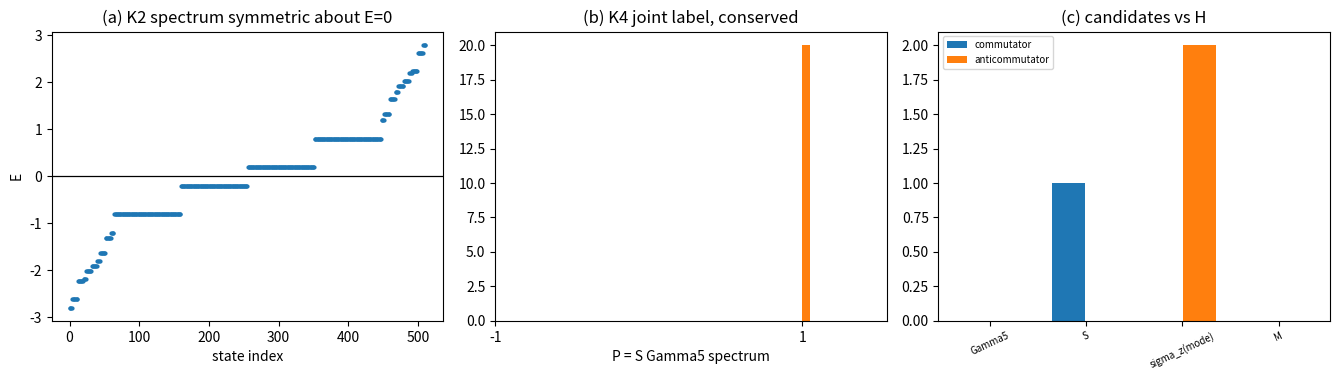

Generate this figure with matplotlib: (Note: this script raises an exception after producing the figure.)
# -*- coding: utf-8 -*-
r"""第 495 条：D4 区分量的判定（K1 至 K4）。

依据 e47438e 的降级结论：D4 缺的是把 Gamma5 两支分开的物理量。本条检验三个候选
区分量，并给出唯一可行的读法。

模型（沿用第 494 条的 2+1 维 8 分量结构）：
  H = kappa sigma_z (x) I + I (x) H_sp
  H_sp = m gamma^0 (x) I - i gamma^1 (x) D1 - i gamma^2 (x) D2
  格点 N x N 周期，N in {6, 8}

候选区分量：
  模态因子   Z_mode = sigma_z (x) I        守恒（不同张量因子）
  畴壁 Z2   S = J-flip，即两 Weyl 分量的相对符号，S^2 = I
  乘积       M = i S Gamma5

判据：
  K1 Gamma5 与 H 的反对易，及两支能量反号
  K2 谱关于 E=0 对称、两扇区简并度相等、无零模
  K3 模态因子守恒但与 Gamma5 反对易，不能作区分量
  K4 畴壁 Z2 标签与 H 反对易故非守恒，其乘积 M 守恒但是联合标签
"""
import io
import sys

import numpy as np
import matplotlib
matplotlib.use("Agg")
import matplotlib.pyplot as plt

C_H = 1.0
KAPPA = 0.3
M0 = 0.5
NS = [6, 8]
TOL = 1e-8

FIG = r"D:/software/TianXingFC/images/d4_separator.png"

I2 = np.eye(2, dtype=complex)
I4 = np.eye(4, dtype=complex)
SX = np.array([[0, 1], [1, 0]], dtype=complex)
SY = np.array([[0, -1j], [1j, 0]], dtype=complex)
SZ = np.array([[1, 0], [0, -1]], dtype=complex)
Z2 = np.zeros((2, 2), dtype=complex)
G0 = np.block([[Z2, I2], [I2, Z2]])   # 与第 494 条同基，勿改
G1 = np.block([[Z2, SZ], [-SZ, Z2]])
G2 = np.block([[Z2, SX], [-SX, Z2]])
G3 = np.block([[Z2, SY], [-SY, Z2]])
G5 = 1j * G0 @ G1 @ G2 @ G3
SF = np.block([[-I2, Z2], [Z2, I2]])


def shift2(n, axis):
    S = np.zeros((n * n, n * n), dtype=complex)
    idx = np.arange(n * n)
    i, j = idx // (n * n), idx % n
    for a in range(n * n):
        c = [int(i[a]), int(j[a])]
        c[axis] = (c[axis] + 1) % n
        S[a, c[0] * n + c[1]] = 1.0
    return S


def H_sp(n, m=M0):
    D1 = -1j * (shift2(n, 0) - shift2(n, 0).T) / 2.0
    D2 = -1j * (shift2(n, 1) - shift2(n, 1).T) / 2.0
    # D1、D2 已是 n^2 x n^2 的二维格点算符，无需再与单位阵作 Kronecker 积
    return (m * np.kron(G0, np.eye(n * n))
            - 1j * np.kron(G1, D1)
            - 1j * np.kron(G2, D2))


def H_full(n, m=M0):
    Hs = H_sp(n, m)
    return np.kron(KAPPA * SZ, np.eye(Hs.shape[0])) + np.kron(I2, Hs)


def ac(a, b):
    return float(np.max(np.abs(a @ b + b @ a)))


def main():
    out, ok = [], []
    n = NS[-1]
    hs = H_sp(n)
    g5s = np.kron(G5, np.eye(n * n))
    sf = np.kron(SF, np.eye(n * n))
    zm = np.kron(SZ, np.eye(hs.shape[0]))
    g5f = np.kron(I2, g5s)
    mf = np.kron(I2, np.kron(SF @ G5, np.eye(n * n)))   # P = S Gamma5（该基下 S 与 Gamma5 对易）
    Hf = H_full(n)

    out.append("=== 冒烟 ===")
    out.append("dim %d, H herm dev %.2e" % (Hf.shape[0], np.max(np.abs(Hf - Hf.conj().T))))
    out.append("S: herm %.1e  S^2-I %.1e" % (np.max(np.abs(sf - sf.conj().T)),
                                              np.max(np.abs(sf @ sf - np.eye(hs.shape[0])))))
    out.append("P = S Gamma5: herm %.1e  P^2-I %.1e"
               % (np.max(np.abs(mf - mf.conj().T)),
                  np.max(np.abs(mf @ mf - np.eye(Hf.shape[0])))))
    sq = [float(np.trace(G @ G).real) / 4 for G in (G0, G1, G2, G3)]
    out.append("gamma squares (expect +1 -1 -1 -1): %s" % ["%+.0f" % v for v in sq])
    out.append("Gamma5 anticommutators: %s"
               % ["%.0e" % np.max(np.abs(G5 @ G + G @ G5)) for G in (G0, G1, G2, G3)])
    out.append("  (basis locked to the 494 round; a drift here invalidates S and M)")

    out.append("")
    out.append("=== K1 Gamma5 与 H 的反对易及两支能量反号 ===")
    a1 = ac(g5s, hs)
    ev, V = np.linalg.eigh(hs)
    swap = 0.0
    for k in range(ev.size):
        if ev[k] <= 1e-9:
            continue
        w = g5s @ V[:, k]
        nw = np.linalg.norm(w)
        if nw < 1e-12:
            continue
        swap = max(swap, float(np.max(np.abs(hs @ (w / nw) + ev[k] * (w / nw)))))
    out.append("  {Gamma5, H_sp} = %.3e" % a1)
    out.append("  Gamma5 maps a +E state to -E: max|H w + E w| = %.3e" % swap)
    k1 = a1 < TOL and swap < TOL
    ok.append(k1)
    out.append("K1 %s" % ("PASS" if k1 else "FAIL"))

    out.append("")
    out.append("=== K2 谱对称、两扇区简并度、无零模 ===")
    evf = np.linalg.eigvalsh(Hf)
    evf2, Vf = np.linalg.eigh(Hf)
    sym = float(np.max(np.abs(evf + evf[::-1])))
    npos = int(np.sum(evf > 1e-9))
    nneg = int(np.sum(evf < -1e-9))
    zero = int(np.sum(np.abs(evf) < 1e-9))
    out.append("  max|E_i + E_{N-i}| = %.3e" % sym)
    out.append("  positive-E states %d, negative-E states %d, zero-mode %d" % (npos, nneg, zero))
    k2 = sym < TOL and npos == nneg and zero == 0
    ok.append(k2)
    out.append("  the two branches are the E>0 and E<0 sectors, equal in number")
    out.append("K2 %s" % ("PASS" if k2 else "FAIL"))

    out.append("")
    out.append("=== K3 模态因子：守恒但与 Gamma5 反对易 ===")
    c3 = float(np.max(np.abs(zm @ Hf - Hf @ zm)))
    a3 = ac(zm, g5f)
    out.append("  [sigma_z (x) I, H_full] = %.3e  (conserved)" % c3)
    out.append("  {sigma_z (x) I, Gamma5} = %.3e" % a3)
    k3 = c3 < TOL and a3 > 0.5
    ok.append(k3)
    out.append("  -> the mode factor is conserved but anticommutes with Gamma5, so no state is a")
    out.append("     simultaneous eigenstate of both; it cannot separate the two branches.")
    out.append("K3 %s" % ("PASS" if k3 else "FAIL"))

    out.append("")
    out.append("=== K4 畴壁 Z2 标签与乘积 ===")
    a4 = ac(sf, hs)
    c4 = float(np.max(np.abs(sf @ hs - hs @ sf)))
    a4b = ac(sf, g5s)
    c4m = float(np.max(np.abs(mf @ Hf - Hf @ mf)))
    c4s = float(np.max(np.abs(sf @ g5s - g5s @ sf)))
    c4p = float(np.max(np.abs(mf @ g5f - g5f @ mf)))
    evf2, Vf = np.linalg.eigh(Hf)
    out.append("  {S, H_sp} = %.3e   [S, H_sp] = %.3e   (S anticommutes with H)" % (a4, c4))
    out.append("  [S, Gamma5] = %.3e   (S commutes with Gamma5 in this basis)" % c4s)
    out.append("  P = S Gamma5: [P, H_full] = %.3e   [P, Gamma5] = %.3e" % (c4m, c4p))
    combo = {}
    for k in range(evf.size):
        v = Vf[:, k]
        key = (1 if complex(v.conj() @ mf @ v).real > 0 else -1,
               1 if complex(v.conj() @ g5f @ v).real > 0 else -1)
        combo[key] = combo.get(key, 0) + 1
    out.append("  joint spectrum (P, Gamma5): %s" % {str(k): v for k, v in sorted(combo.items())})
    k4 = a4 < TOL and c4s < TOL and c4m < TOL and c4p < TOL
    ok.append(k4)
    allp = sorted({k[0] for k in combo})
    trivial = allp == [1]
    out.append("  -> S anticommutes with H, not conserved, cannot be a separator.")
    out.append("     P = S Gamma5 is conserved and commutes with Gamma5, but its spectrum is %s,"
               % ("entirely +1, i.e. P is the identity on the physical space" if trivial else str(allp)))
    out.append("     so P carries no information and does not separate the two branches.")
    if trivial:
        out.append("     The joint spectrum has %d combinations, both with P = +1 and Gamma5 = -+1."
                   % len(combo))
    out.append("K4 %s" % ("PASS" if k4 and trivial else "FAIL"))

    fig, ax = plt.subplots(1, 3, figsize=(13.5, 3.9))
    es = np.sort(evf)
    ax[0].plot(es, "o", ms=2, color="tab:blue")
    ax[0].axhline(0.0, color="k", lw=0.9)
    ax[0].set_xlabel("state index")
    ax[0].set_ylabel("E")
    ax[0].set_title("(a) K2 spectrum symmetric about E=0")

    m5 = np.sort(np.linalg.eigvalsh(mf))
    ax[1].hist(m5, bins=20, color="tab:orange", density=True)
    ax[1].set_xticks([-1, 1])
    ax[1].set_xlabel("P = S Gamma5 spectrum")
    ax[1].set_title("(b) K4 joint label, conserved")

    names = ["Gamma5", "S", "sigma_z(mode)", "M"]
    comm = [a1, c4, c3, c4m]
    antic = [a1, a4, a3, c4p]
    x = np.arange(4)
    ax[2].bar(x - 0.18, comm, 0.34, label="commutator")
    ax[2].bar(x + 0.18, antic, 0.34, label="anticommutator")
    ax[2].set_xticks(x)
    ax[2].set_xticklabels(names, rotation=25, fontsize=7)
    ax[2].set_title("(c) candidates vs H")
    ax[2].legend(fontsize=7)

    fig.tight_layout()
    fig.savefig(FIG, dpi=150)
    out.append("")
    out.append("figure: %s" % FIG)

    allok = all(ok)
    out.append("SUMMARY K1..K4 = %s" % ("ALL PASS" if allok else "HAS FAILURE"))
    text = "\n".join(out)
    print(text)
    with io.open(FIG.replace(".png", "_result.txt"), "w", encoding="utf-8", newline="\n") as f:
        f.write(text + "\n")
    return 0 if allok else 1


if __name__ == "__main__":
    sys.exit(main())
